2-way image classification set "data" from GitHub (imbiswas/testcash); label vocabulary: ten, twenty.

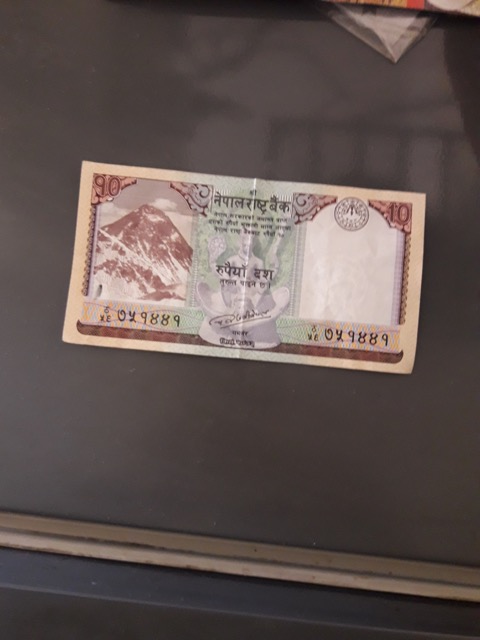
Label: ten

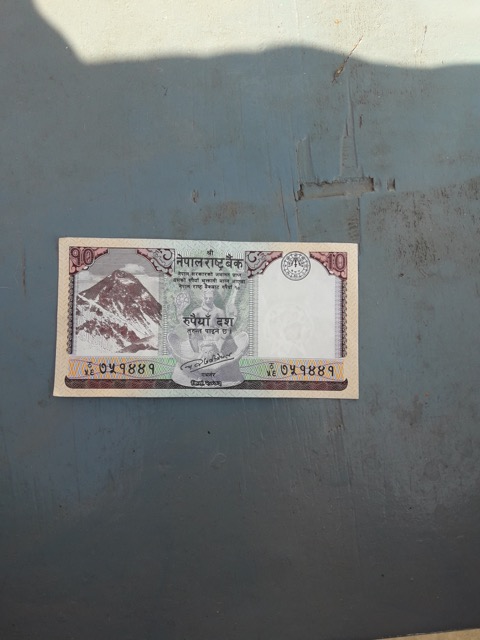
Label: ten

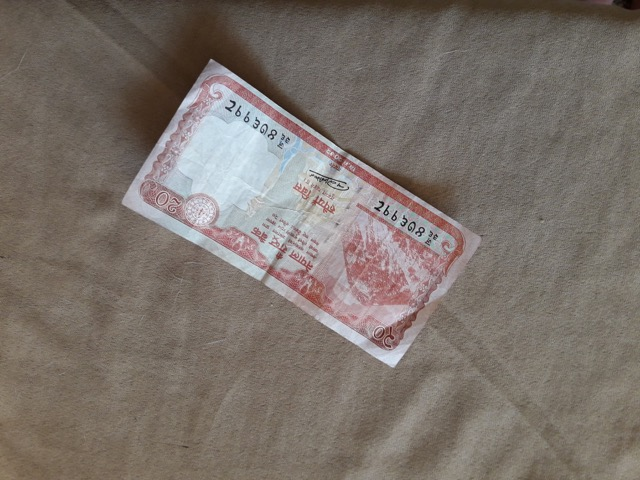
Label: twenty

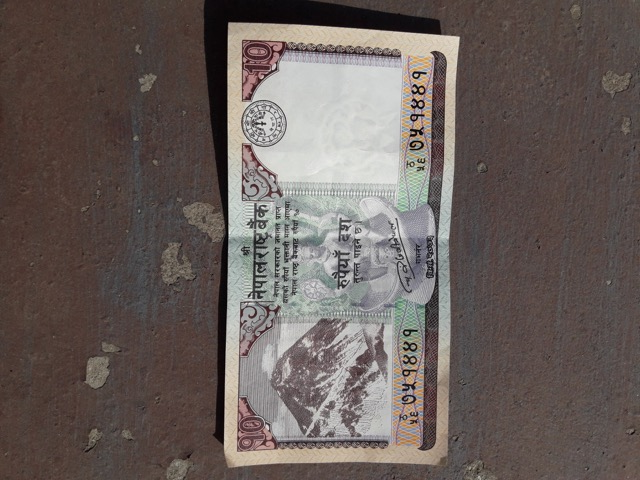
Label: ten

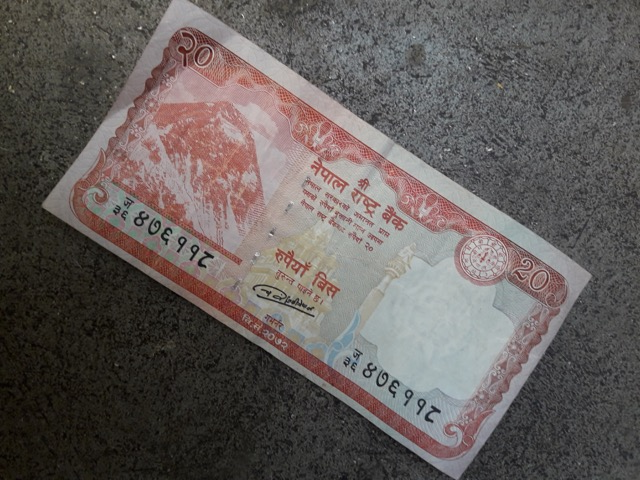
Label: twenty

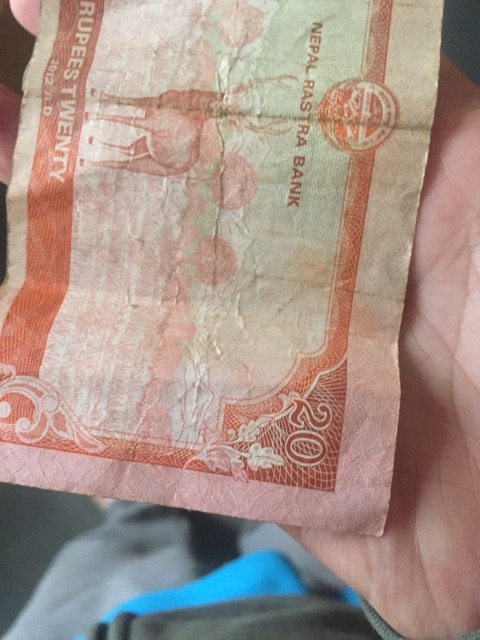
Label: twenty
